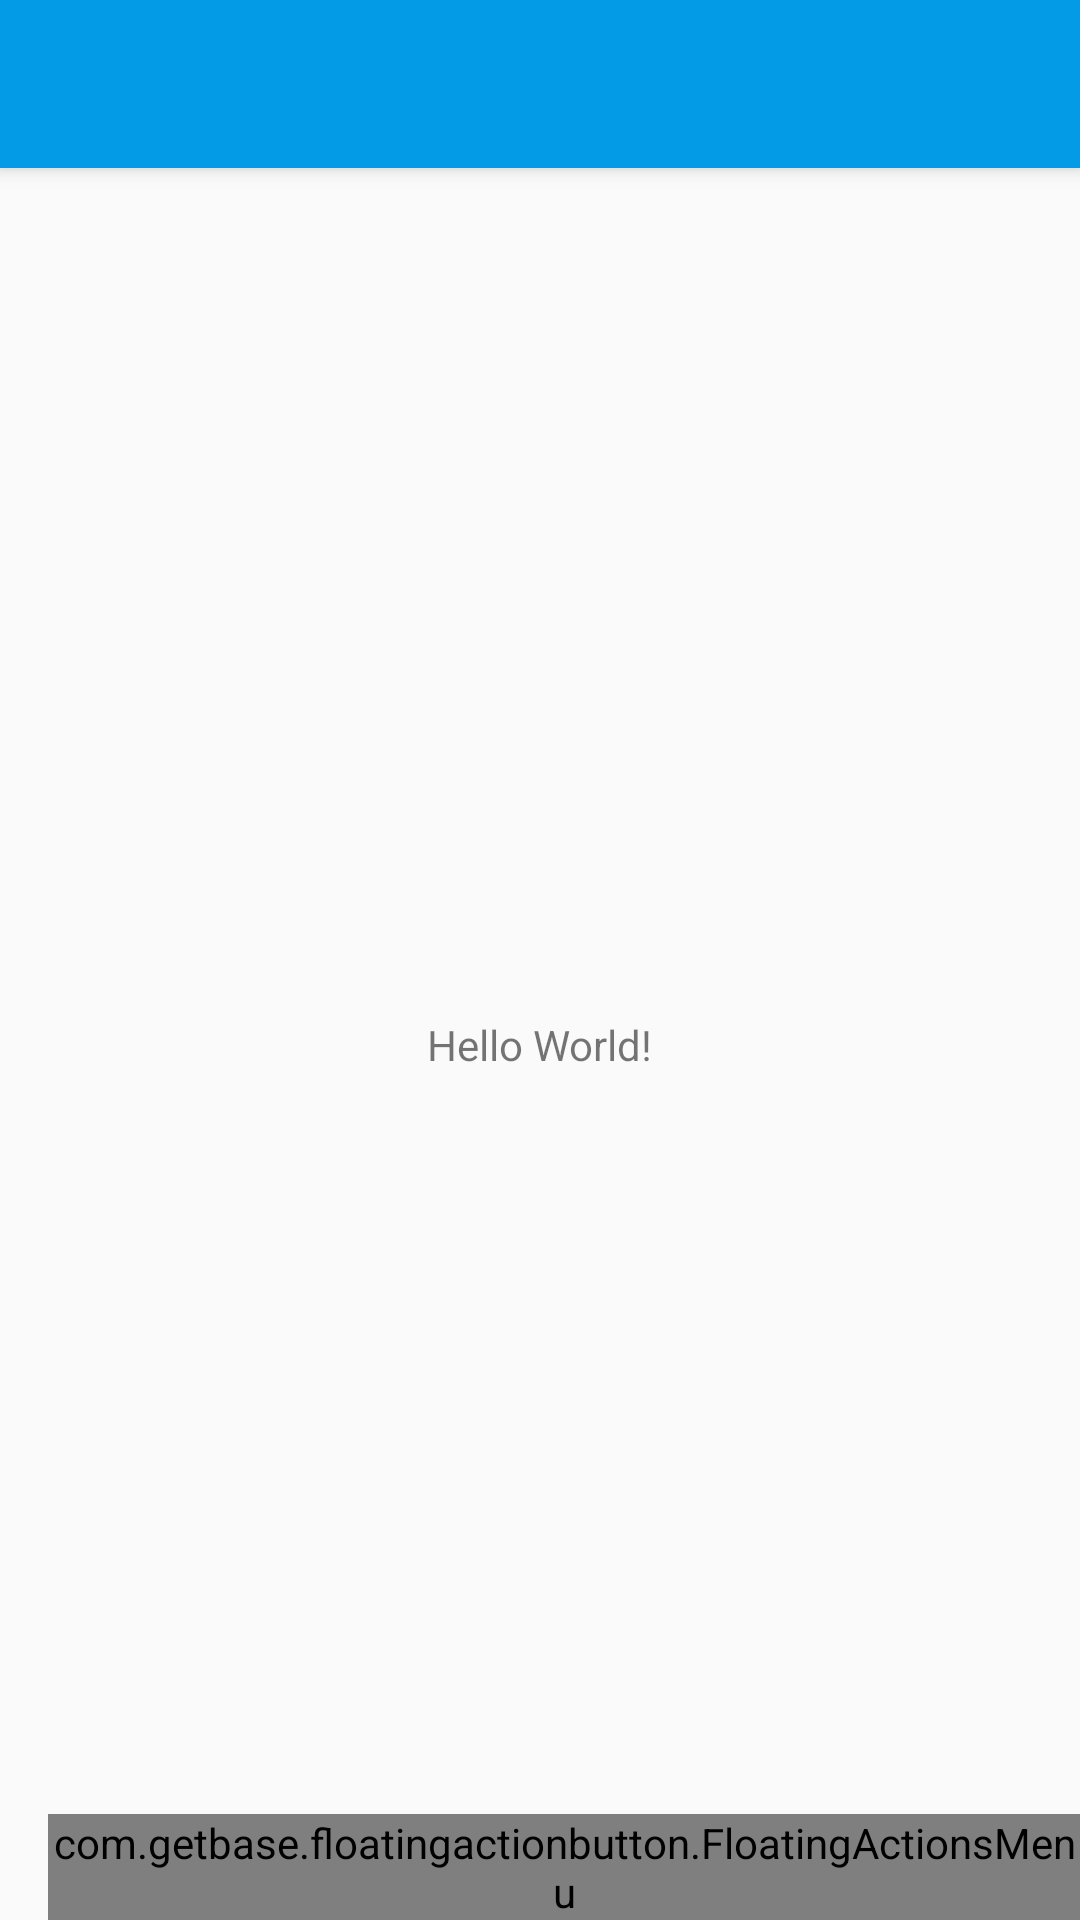

This screen was rendered from an Android layout file. Write that file and the resources it references.
<!-- AndroidManifest.xml: activity theme AppTheme.NoActionBar -->
<!-- res/layout/activity_bot_list.xml -->
<?xml version="1.0" encoding="utf-8"?>
<android.support.design.widget.CoordinatorLayout xmlns:android="http://schemas.android.com/apk/res/android"
    xmlns:app="http://schemas.android.com/apk/res-auto"
    xmlns:tools="http://schemas.android.com/tools"
    android:layout_width="match_parent"
    android:layout_height="match_parent"
    tools:context="com.moghies.gmbot.BotListActivity">

    <android.support.design.widget.AppBarLayout
        android:layout_width="match_parent"
        android:layout_height="wrap_content"
        android:theme="@style/AppTheme.AppBarOverlay">

        <android.support.v7.widget.Toolbar
            android:id="@+id/toolbar"
            android:layout_width="match_parent"
            android:layout_height="?attr/actionBarSize"
            android:background="?attr/colorPrimary"
            app:popupTheme="@style/AppTheme.PopupOverlay" />

    </android.support.design.widget.AppBarLayout>

    <include layout="@layout/content_bot_list" />

    <include layout="@layout/add_bot_fab" />

</android.support.design.widget.CoordinatorLayout>
<!-- res/layout/content_bot_list.xml (included above) -->
<?xml version="1.0" encoding="utf-8"?>
<android.support.constraint.ConstraintLayout xmlns:android="http://schemas.android.com/apk/res/android"
    xmlns:app="http://schemas.android.com/apk/res-auto"
    xmlns:tools="http://schemas.android.com/tools"
    android:layout_width="match_parent"
    android:layout_height="match_parent"
    app:layout_behavior="@string/appbar_scrolling_view_behavior"
    tools:context="com.moghies.gmbot.BotListActivity"
    tools:showIn="@layout/activity_bot_list">

    <TextView
        android:layout_width="wrap_content"
        android:layout_height="wrap_content"
        android:text="Hello World!"
        app:layout_constraintBottom_toBottomOf="parent"
        app:layout_constraintLeft_toLeftOf="parent"
        app:layout_constraintRight_toRightOf="parent"
        app:layout_constraintTop_toTopOf="parent" />

</android.support.constraint.ConstraintLayout>
<!-- res/layout/add_bot_fab.xml (included above) -->
<?xml version="1.0" encoding="utf-8"?>
<LinearLayout xmlns:android="http://schemas.android.com/apk/res/android"
    xmlns:app="http://schemas.android.com/apk/res-auto"
    android:orientation="vertical"
    android:gravity="bottom"
    android:layout_width="match_parent"
    android:layout_height="match_parent">

    <com.getbase.floatingactionbutton.FloatingActionsMenu
        android:id="@+id/fabAddMenu"
        android:layout_width="wrap_content"
        android:layout_height="wrap_content"
        android:layout_gravity="bottom|end"
        android:layout_marginLeft="16dp"
        android:layout_marginStart="16dp"
        app:fab_addButtonColorNormal="@color/colorPrimary"
        app:fab_addButtonColorPressed="@color/colorPrimaryDark"
        app:fab_addButtonPlusIconColor="@android:color/white"
        app:fab_labelStyle="@style/menu_labels_style"
        app:fab_labelsPosition="left">

        <com.getbase.floatingactionbutton.FloatingActionButton
            android:id="@+id/fabManualAdd"
            android:layout_width="wrap_content"
            android:layout_height="wrap_content"
            app:fab_colorNormal="@color/colorPrimary"
            app:fab_title="@string/fab_manual_add"
            app:fab_icon="@drawable/ic_android_white_36dp"
            app:fab_size="mini"
            app:fab_colorPressed="@color/colorPrimaryDark"/>

        <com.getbase.floatingactionbutton.FloatingActionButton
            android:id="@+id/fabLoginAdd"
            android:layout_width="wrap_content"
            android:layout_height="wrap_content"
            app:fab_colorNormal="@color/colorPrimary"
            app:fab_title="@string/fab_login_add"
            app:fab_icon="@drawable/ic_groupme"
            app:fab_size="mini"
            app:fab_colorPressed="@color/colorPrimaryDark"/>

    </com.getbase.floatingactionbutton.FloatingActionsMenu>

</LinearLayout>
<!-- resources referenced by this layout -->
<resources>
  <color name="colorPrimary">#039be5</color>
  <color name="colorPrimaryDark">#006db3</color>
  <!-- drawable ic_groupme: png bitmap (drawable-hdpi, 1195 bytes) -->
  <style name="AppTheme.AppBarOverlay" parent="ThemeOverlay.AppCompat.Dark.ActionBar" />
  <style name="AppTheme.PopupOverlay" parent="ThemeOverlay.AppCompat.Light" />
  <style name="AppTheme.NoActionBar">
          <item name="windowActionBar">false</item>
          <item name="windowNoTitle">true</item>
      </style>
</resources>
